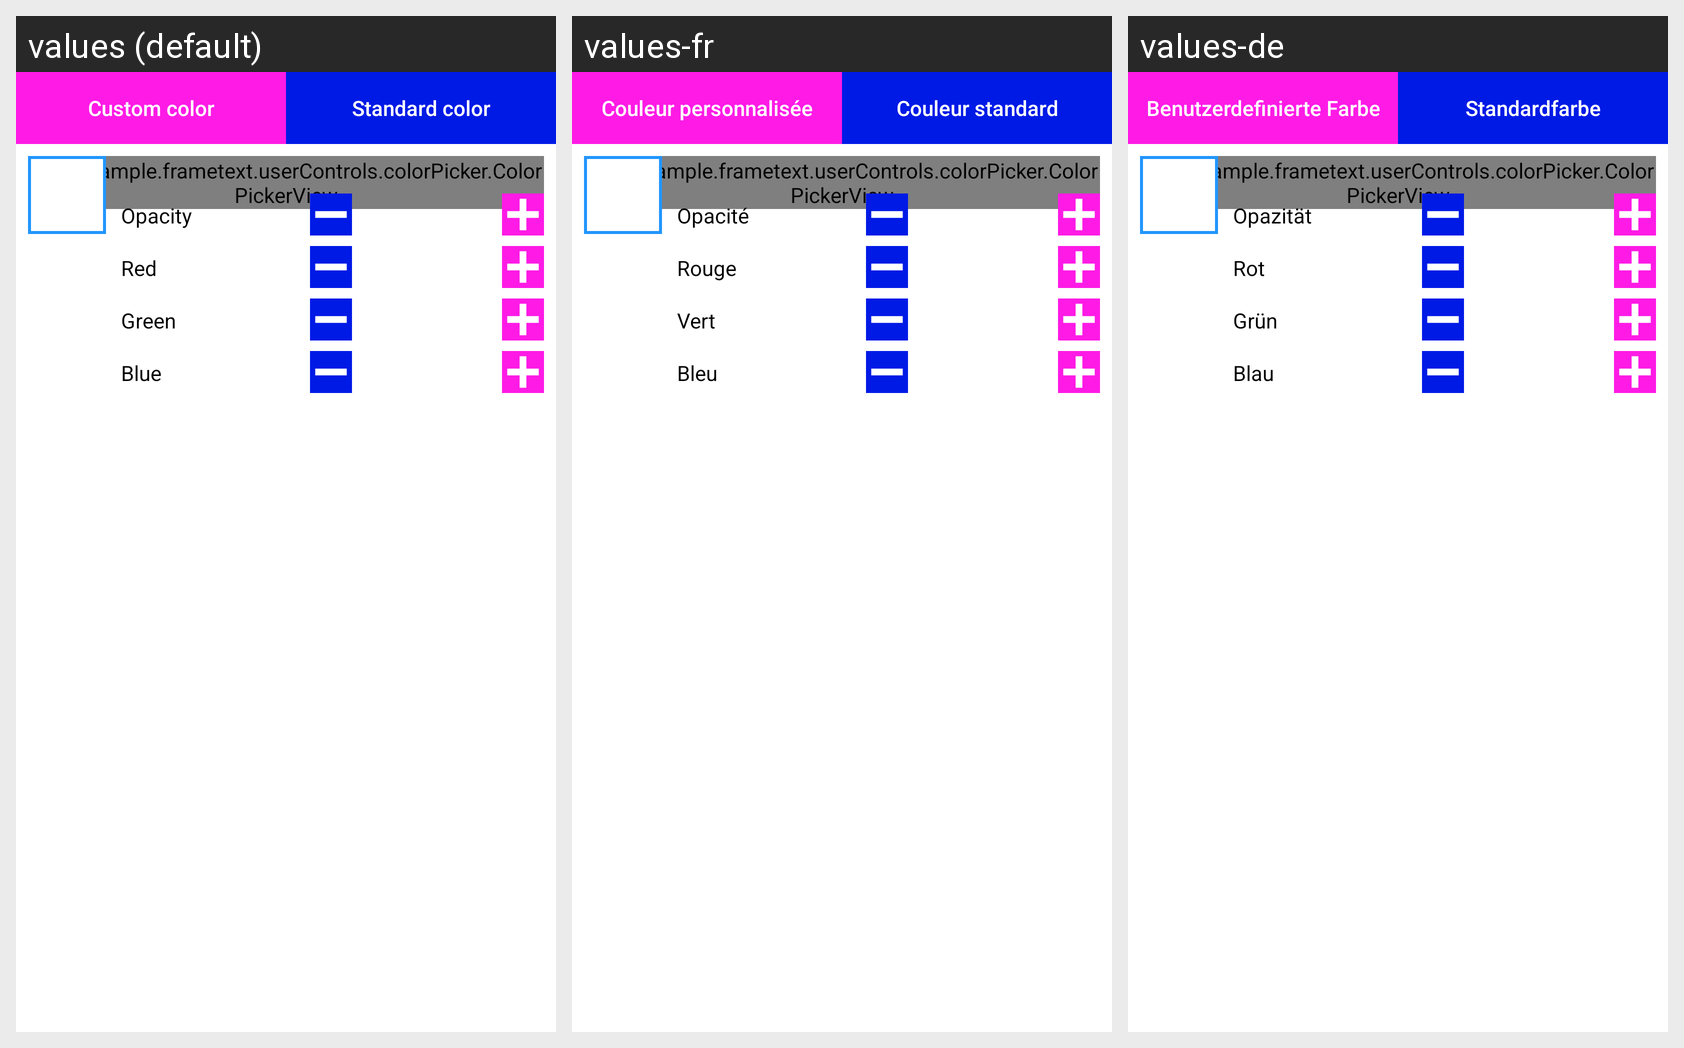

Here is an Android app screen in its default locale and in the app's own translations. Write out the translated-string differences for the strings that appear on this screen.
Android screen res/layout/color_picker_popup.xml rendered under 3 locales, left to right: values (default), values-fr, values-de. Device: Nexus 5 (rendered at 1080×1920; each locale shown at half size, 540×960, under a caption strip naming it); theme Theme.FrameText.
Strings drawn on this screen, with the default value and each locale's value (text and hints the layout hard-codes appear in the picture but are not listed):

custom
  values: Custom color
  values-fr: Couleur personnalisée
  values-de: Benutzerdefinierte Farbe

standard
  values: Standard color
  values-fr: Couleur standard
  values-de: Standardfarbe

opacity
  values: Opacity
  values-fr: Opacité
  values-de: Opazität

red
  values: Red
  values-fr: Rouge
  values-de: Rot

green
  values: Green
  values-fr: Vert
  values-de: Grün

blue
  values: Blue
  values-fr: Bleu
  values-de: Blau
